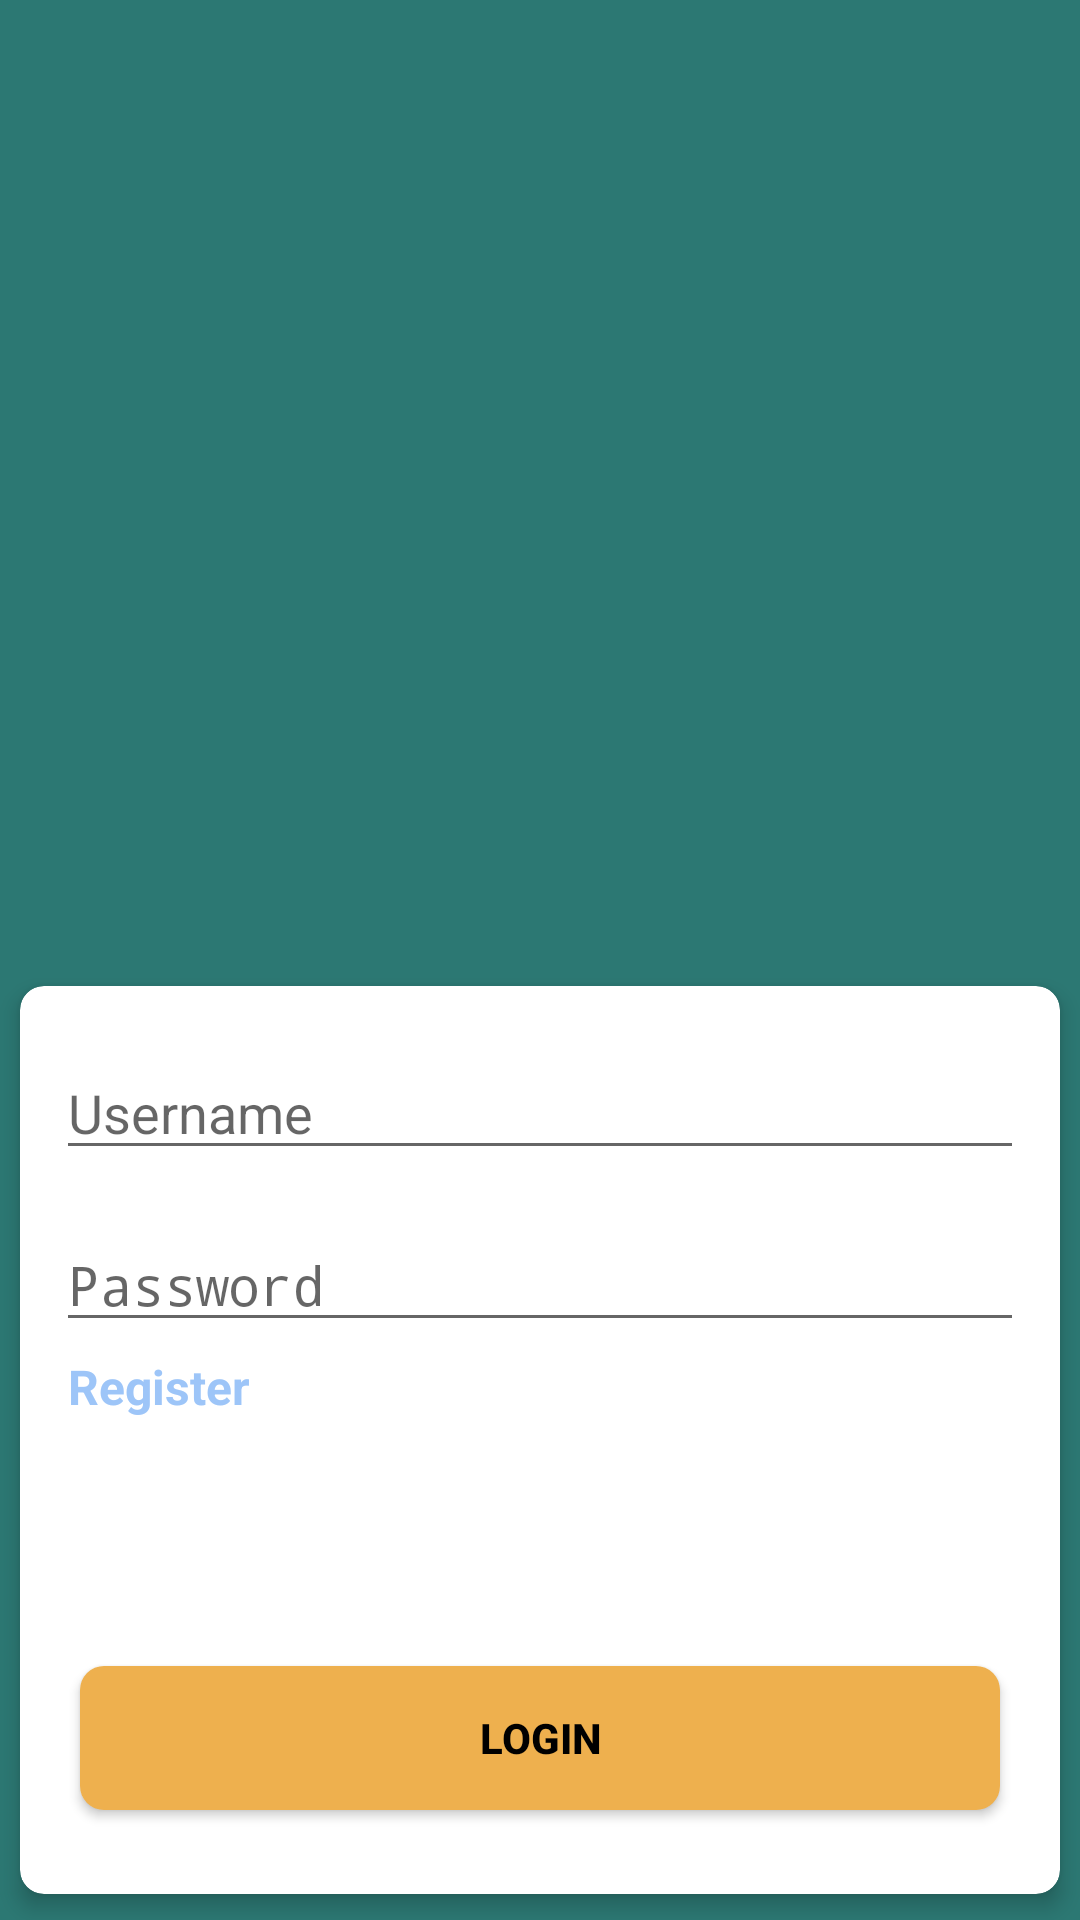

This screen was rendered from an Android layout file. Write that file and the resources it references.
<!-- AndroidManifest.xml: activity theme Theme.AppCompat.Light.NoActionBar -->
<!-- res/layout/activity_login.xml -->
<?xml version="1.0" encoding="utf-8"?>
<LinearLayout xmlns:android="http://schemas.android.com/apk/res/android"
    xmlns:app="http://schemas.android.com/apk/res-auto"
    xmlns:tools="http://schemas.android.com/tools"
    android:layout_width="match_parent"
    android:layout_height="match_parent"
    android:background="@color/colorPrimary"
    android:orientation="vertical"
    tools:context=".ui.LoginActivity">

    <FrameLayout
        android:layout_width="match_parent"
        android:layout_height="0dp"
        android:layout_weight="1">

        <ImageView
            android:id="@+id/imageView"
            android:layout_width="200dp"
            android:layout_height="200dp"
            android:layout_gravity="center"
            android:contentDescription="@string/logo"
            app:srcCompat="@drawable/ic_splash_screen_logo" />
    </FrameLayout>

    <androidx.cardview.widget.CardView
        android:id="@+id/cardView"
        android:layout_width="match_parent"
        android:layout_height="0dp"
        android:layout_weight="1"
        app:cardCornerRadius="8dp"
        app:cardElevation="@dimen/card_elevation_4dp"
        app:cardPreventCornerOverlap="true"
        app:cardUseCompatPadding="true"
        app:contentPadding="4dp">

        <LinearLayout
            android:layout_width="match_parent"
            android:layout_height="match_parent"
            android:orientation="vertical">

            <EditText
                android:id="@+id/et_login_activity_username"
                android:layout_width="match_parent"
                android:layout_height="wrap_content"
                android:layout_marginStart="@dimen/med_margin_8dp"
                android:layout_marginLeft="@dimen/med_margin_8dp"
                android:layout_marginTop="@dimen/larg_margin_16dp"
                android:layout_marginEnd="@dimen/med_margin_8dp"
                android:layout_marginRight="@dimen/med_margin_8dp"
                android:autofillHints="@string/username"
                android:hint="@string/username"
                android:inputType="text" />

            <EditText
                android:id="@+id/et_login_activity_password"
                android:layout_width="match_parent"
                android:layout_height="wrap_content"
                android:layout_marginStart="@dimen/med_margin_8dp"
                android:layout_marginLeft="@dimen/med_margin_8dp"
                android:layout_marginTop="@dimen/larg_margin_16dp"
                android:layout_marginEnd="@dimen/med_margin_8dp"
                android:layout_marginRight="@dimen/med_margin_8dp"
                android:autofillHints="@string/password"
                android:hint="@string/password"
                android:inputType="textPassword" />

            <LinearLayout
                android:layout_width="match_parent"
                android:layout_height="wrap_content"
                android:orientation="horizontal">

                <TextView
                    android:id="@+id/tv_registration"
                    android:layout_width="0dp"
                    android:layout_height="wrap_content"
                    android:layout_marginStart="@dimen/med_margin_8dp"
                    android:layout_marginLeft="@dimen/med_margin_8dp"
                    android:layout_marginEnd="@dimen/med_margin_8dp"
                    android:layout_marginRight="@dimen/med_margin_8dp"
                    android:layout_weight="1.3"
                    android:gravity="start"
                    android:padding="@dimen/padding_4dp"
                    android:text="@string/tv_register"
                    android:textColor="@color/LinkColor"
                    android:textSize="16sp"
                    android:textStyle="bold" />

            </LinearLayout>

            <FrameLayout
                android:layout_width="match_parent"
                android:layout_height="0dp"
                android:layout_weight="1"
                android:padding="@dimen/padding_8dp">

                <Button
                    android:id="@+id/btn_login"
                    android:layout_width="match_parent"
                    android:layout_height="wrap_content"
                    android:layout_gravity="bottom"
                    android:layout_marginStart="@dimen/med_margin_8dp"
                    android:layout_marginLeft="@dimen/med_margin_8dp"
                    android:layout_marginEnd="@dimen/med_margin_8dp"
                    android:layout_marginRight="@dimen/med_margin_8dp"
                    android:layout_marginBottom="@dimen/larg_margin_16dp"
                    android:background="@drawable/btn_background"
                    android:text="@string/login"
                    android:textColor="@color/BlackColor"
                    android:textStyle="bold" />
            </FrameLayout>
        </LinearLayout>
    </androidx.cardview.widget.CardView>

</LinearLayout>
<!-- resources referenced by this layout -->
<resources>
  <color name="BlackColor">#000000</color>
  <color name="LinkColor">#9DC5F8</color>
  <color name="colorPrimary">#2C7873</color>
  <dimen name="card_elevation_4dp">4dp</dimen>
  <dimen name="larg_margin_16dp">16dp</dimen>
  <dimen name="med_margin_8dp">8dp</dimen>
  <dimen name="padding_4dp">4dp</dimen>
  <dimen name="padding_8dp">8dp</dimen>
  <!-- drawable btn_background (drawable) -->
  <?xml version="1.0" encoding="utf-8"?>
  <shape xmlns:android="http://schemas.android.com/apk/res/android">
      <solid android:color="@color/SecondaryColor" />
      <corners android:radius="@dimen/default_radius"/>
  </shape>
  <!-- drawable ic_splash_screen_logo: vector/xml drawable (drawable, 4766 chars, omitted) -->
  <string name="login">Login</string>
  <string name="logo">Logo</string>
  <string name="password">Password</string>
  <string name="tv_register">Register</string>
  <string name="username">Username</string>
  <color name="SecondaryColor">#EEB04E</color>
  <dimen name="default_radius">8dp</dimen>
</resources>
